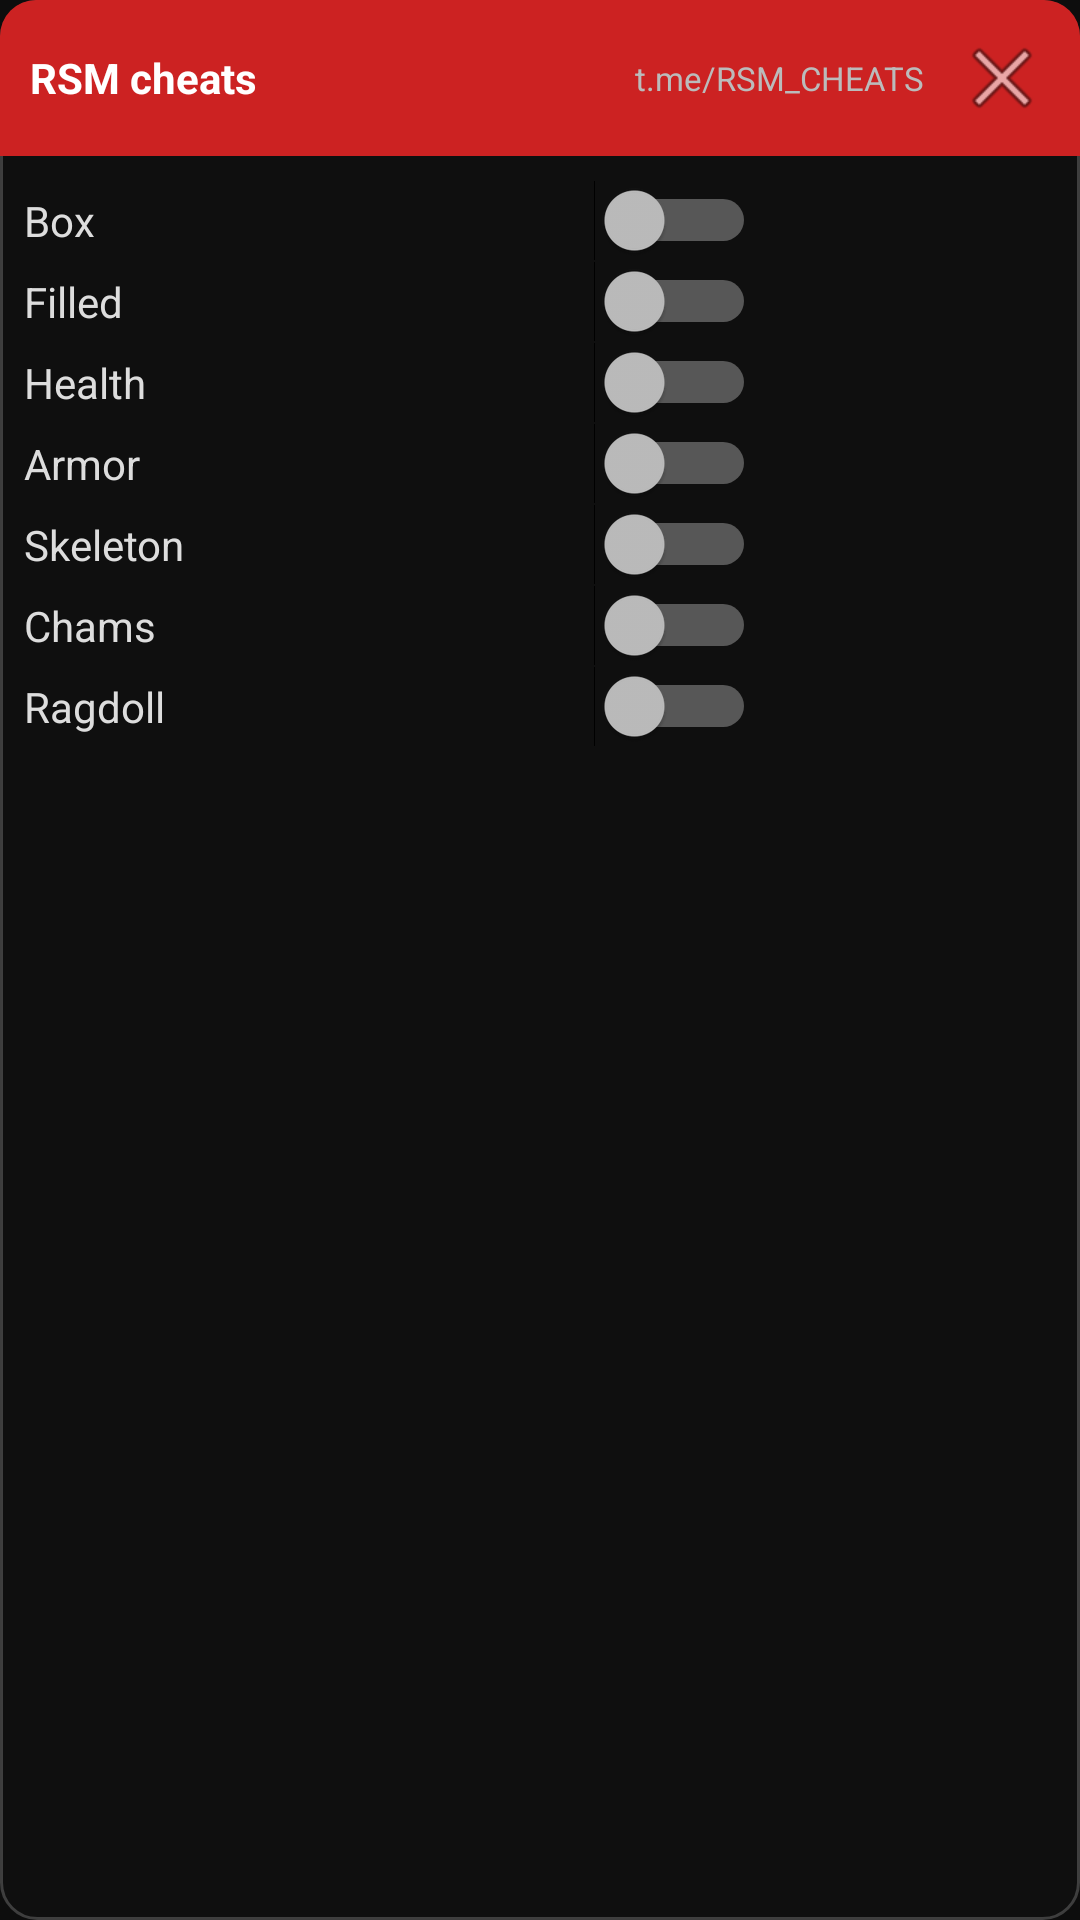

Android layout source for this screen:
<!-- AndroidManifest.xml: application theme Theme.RSM -->
<!-- res/layout/overlay.xml -->
<?xml version="1.0" encoding="utf-8"?>
<LinearLayout xmlns:android="http://schemas.android.com/apk/res/android"
    android:orientation="vertical"
    android:background="@drawable/bg_panel"
    android:layout_width="wrap_content"
    android:layout_height="wrap_content">

    <LinearLayout
        android:id="@+id/header"
        android:orientation="horizontal"
        android:gravity="center_vertical"
        android:background="@drawable/bg_header"
        android:padding="10dp"
        android:layout_width="match_parent"
        android:layout_height="wrap_content">

        <TextView
            android:text="RSM cheats"
            android:textColor="#ffffff"
            android:textStyle="bold"
            android:textSize="14sp"
            android:layout_width="0dp"
            android:layout_weight="1"
            android:layout_height="wrap_content"/>

        <TextView
            android:text="t.me/RSM_CHEATS"
            android:textColor="#bbbbbb"
            android:textSize="11sp"
            android:layout_marginEnd="10dp"
            android:layout_width="wrap_content"
            android:layout_height="wrap_content"/>

        <ImageButton
            android:id="@+id/btn_close"
            android:src="@android:drawable/ic_menu_close_clear_cancel"
            android:background="?android:attr/selectableItemBackgroundBorderless"
            android:layout_width="32dp"
            android:layout_height="32dp"/>
    </LinearLayout>

    <LinearLayout
        android:orientation="vertical"
        android:padding="8dp"
        android:minWidth="260dp"
        android:layout_width="wrap_content"
        android:layout_height="wrap_content">

        <Switch android:id="@+id/sw_box"      android:text="Box"      android:textColor="#dddddd" android:layout_width="match_parent" android:layout_height="wrap_content"/>
        <Switch android:id="@+id/sw_filled"   android:text="Filled"   android:textColor="#dddddd" android:layout_width="match_parent" android:layout_height="wrap_content"/>
        <Switch android:id="@+id/sw_health"   android:text="Health"   android:textColor="#dddddd" android:layout_width="match_parent" android:layout_height="wrap_content"/>
        <Switch android:id="@+id/sw_armor"    android:text="Armor"    android:textColor="#dddddd" android:layout_width="match_parent" android:layout_height="wrap_content"/>
        <Switch android:id="@+id/sw_skeleton" android:text="Skeleton" android:textColor="#dddddd" android:layout_width="match_parent" android:layout_height="wrap_content"/>
        <Switch android:id="@+id/sw_chams"    android:text="Chams"    android:textColor="#dddddd" android:layout_width="match_parent" android:layout_height="wrap_content"/>
        <Switch android:id="@+id/sw_ragdoll"  android:text="Ragdoll"  android:textColor="#dddddd" android:layout_width="match_parent" android:layout_height="wrap_content"/>
    </LinearLayout>
</LinearLayout>
<!-- resources referenced by this layout -->
<resources>
  <!-- drawable bg_header (drawable) -->
  <?xml version="1.0" encoding="utf-8"?>
  <shape xmlns:android="http://schemas.android.com/apk/res/android"
      android:shape="rectangle">
      <solid android:color="#cc2222"/>
      <corners android:topLeftRadius="12dp" android:topRightRadius="12dp"/>
  </shape>
  <!-- drawable bg_panel (drawable) -->
  <?xml version="1.0" encoding="utf-8"?>
  <shape xmlns:android="http://schemas.android.com/apk/res/android"
      android:shape="rectangle">
      <solid android:color="#E6101010"/>
      <corners android:radius="12dp"/>
      <stroke android:width="1dp" android:color="#33ffffff"/>
  </shape>
  <style name="Theme.RSM" parent="Theme.AppCompat.NoActionBar">
          <item name="android:windowBackground">@color/bg_dark</item>
          <item name="android:textColor">#e0e0e0</item>
      </style>
  <color name="bg_dark">#0d0d0d</color>
</resources>
